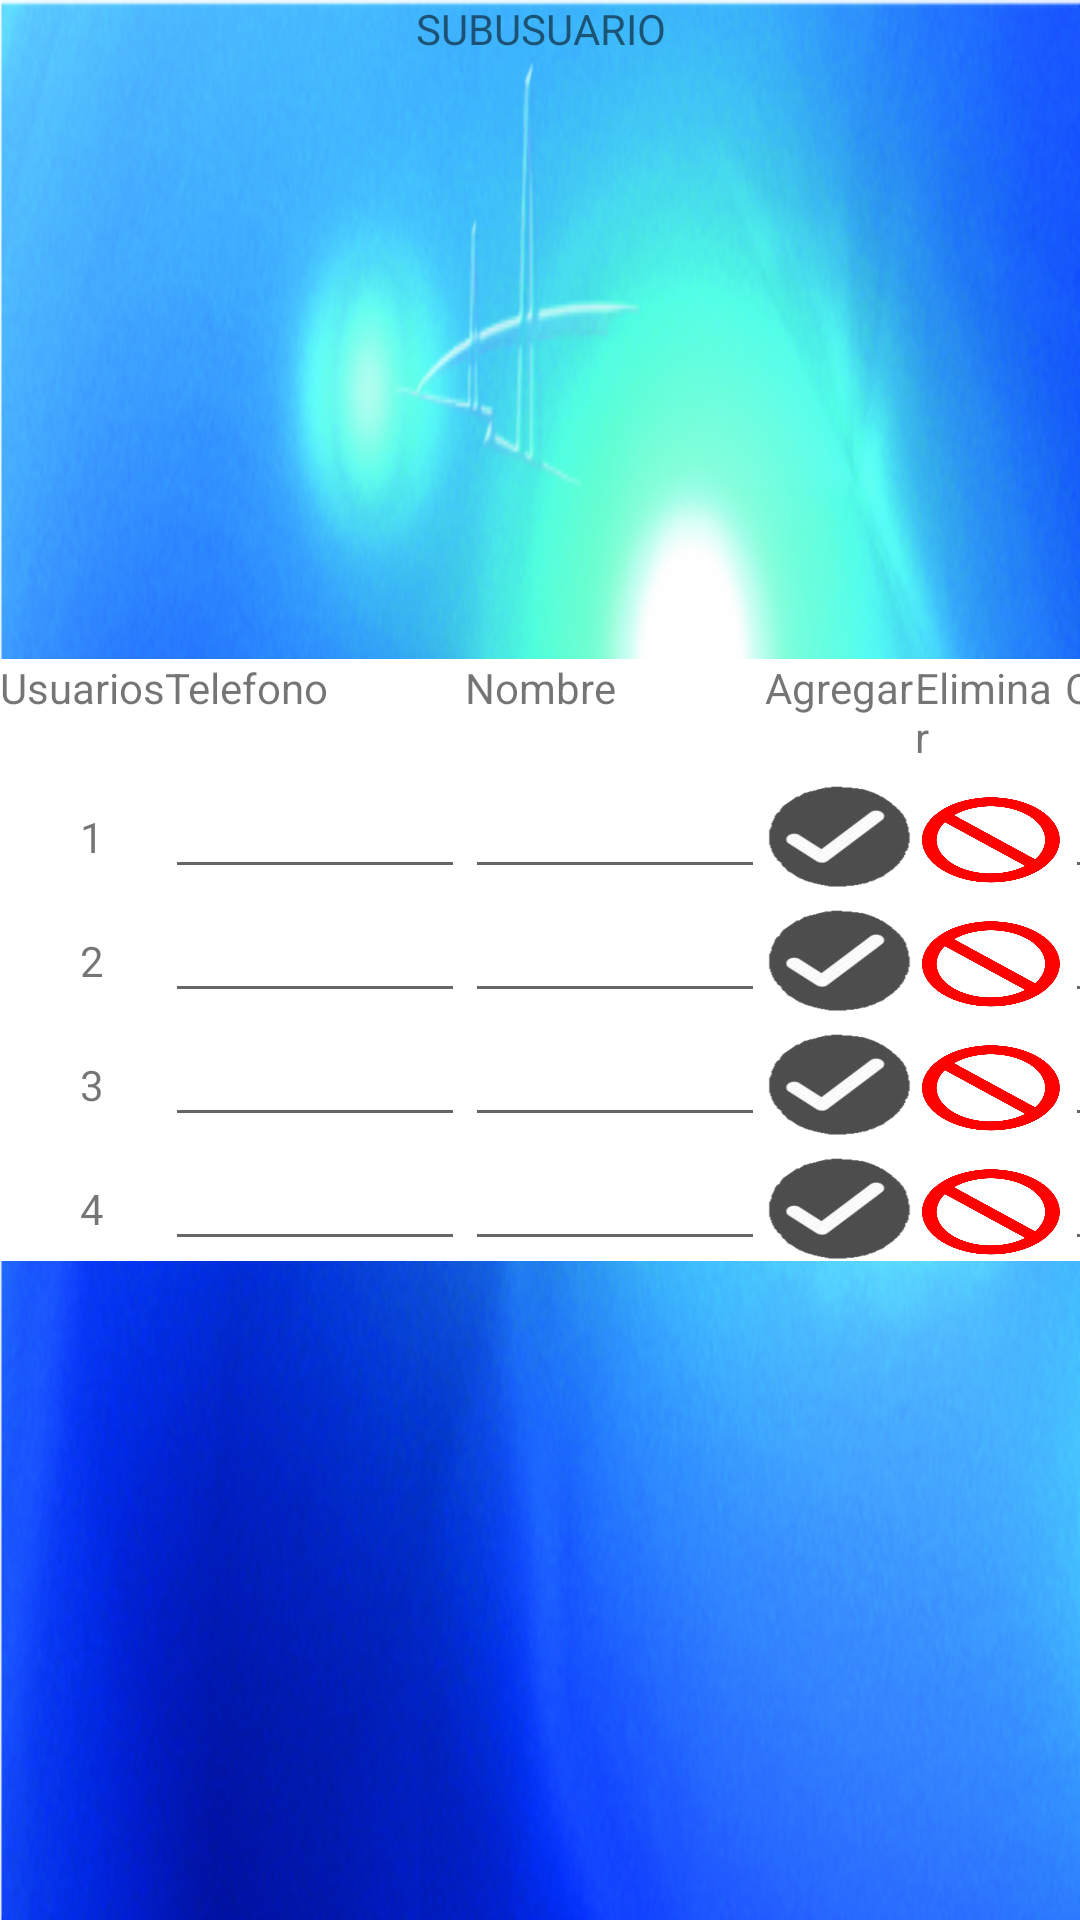

Produce the Android XML layout that renders to this screen, including the resource entries it uses.
<!-- AndroidManifest.xml: application theme AppTheme -->
<!-- res/layout/activity_sub_usuario_gestor.xml -->
<?xml version="1.0" encoding="utf-8"?>
<android.support.constraint.ConstraintLayout xmlns:android="http://schemas.android.com/apk/res/android"
    xmlns:app="http://schemas.android.com/apk/res-auto"
    xmlns:tools="http://schemas.android.com/tools"
    android:layout_width="match_parent"
    android:layout_height="match_parent"
    android:background="@drawable/plantilla_sin_letras"
    tools:context="com.a0ohm.ledpool.contoler.subUsuarioGestor">
    <LinearLayout
        android:layout_width="match_parent"
        android:layout_height="match_parent">
        <TextView
            android:layout_width="match_parent"
            android:layout_height="100dp"
            android:gravity="center_horizontal"
            android:text="SUBUSUARIO"
            />
    </LinearLayout>
<LinearLayout
    android:layout_width="match_parent"
    android:layout_height="match_parent"
    android:gravity="center">
    <TableLayout
        android:layout_width="wrap_content"
        android:layout_height="wrap_content">

    <TableRow
        android:background="@android:color/white"
        android:layout_height="match_parent"
            android:layout_width="wrap_content">
            <TextView
                android:text="Usuarios"
                android:layout_width="55dp"
                android:layout_height="wrap_content" />
        <TextView  android:text="Telefono"
            android:layout_width="100dp"
            android:layout_height="wrap_content"/>
        <TextView  android:text="Nombre"
            android:layout_width="100dp"
            android:layout_height="wrap_content"/>
        <TextView  android:text="Agregar"
            android:layout_width="50dp"
            android:layout_height="wrap_content"/>
        <TextView  android:text="Eliminar"
            android:layout_width="50dp"
            android:layout_height="wrap_content"/>
        <TextView  android:text="Codigo"
            android:layout_width="100dp"
            android:layout_height="wrap_content"/>
        </TableRow>
        <TableRow
            android:background="@android:color/white"
            android:layout_height="match_parent"
            android:layout_width="match_parent">
            <TextView  android:text="        1"
                android:layout_width="4dp"
                android:layout_height="wrap_content"/>
            <EditText
                android:id="@+id/Phone1"
                android:hint=""
                android:inputType="phone"
                />
            <EditText
                android:id="@+id/Nombre1"
                android:hint=""
                android:inputType="text"
                />
            <Button
                android:id="@+id/add1"
                android:background="@drawable/fechaultimate"
                android:layout_height="40dp"
                android:layout_width="10dp"
                />
            <Button
                android:id="@+id/delete1"
                android:background="@drawable/cancel"
                android:layout_height="40dp"
                android:layout_width="5dp"

                />
            <EditText
                android:id="@+id/password1"
                android:clickable="false"
                android:cursorVisible="false"
                android:focusable="false"
                android:focusableInTouchMode="false"
                />
        </TableRow>
        <TableRow
            android:background="@android:color/white"
            android:layout_height="match_parent"
            android:layout_width="wrap_content">
            <TextView  android:text="        2"
                android:layout_width="4dp"
                android:layout_height="wrap_content"/>
            <EditText
                android:id="@+id/Phone2"

                android:hint=""
                android:inputType="phone"
                />
            <EditText
                android:id="@+id/Nombre2"

                android:hint=""
                android:inputType="text"
                />
            <Button
                android:id="@+id/add2"
                android:background="@drawable/fechaultimate"
                android:layout_height="40dp"
                android:layout_width="10dp"/>
            <Button
                android:id="@+id/delete2"
                android:background="@drawable/cancel"
                android:layout_height="40dp"
                android:layout_width="5dp"/>
            <EditText
                android:id="@+id/password2"
                android:clickable="false"
                android:cursorVisible="false"
                android:focusable="false"
                android:focusableInTouchMode="false"/>
        </TableRow>
        <TableRow
            android:background="@android:color/white"
            android:layout_height="match_parent"
            android:layout_width="wrap_content">
            <TextView  android:text="        3"
                android:layout_width="4dp"
                android:layout_height="wrap_content"/>
            <EditText
                android:id="@+id/Phone3"

                android:hint=""
                android:inputType="phone"
                />
            <EditText
                android:id="@+id/Nombre3"

                android:hint=""
                android:inputType="text"
                />
            <Button
                android:id="@+id/add3"

                android:background="@drawable/fechaultimate"
                android:layout_height="40dp"
                android:layout_width="10dp"/>
            <Button
                android:id="@+id/delete3"
                android:background="@drawable/cancel"
                android:layout_height="40dp"
                android:layout_width="5dp"
                />
            <EditText
                android:id="@+id/password3"
                android:clickable="false"
                android:cursorVisible="false"
                android:focusable="false"
                android:focusableInTouchMode="false"/>
        </TableRow>
        <TableRow
            android:background="@android:color/white"
            android:layout_height="match_parent"
            android:layout_width="wrap_content">
            <TextView  android:text="        4"
                android:layout_width="4dp"
                android:layout_height="wrap_content"/>
            <EditText
                android:id="@+id/Phone4"
                android:hint=""
                android:inputType="phone"
                />
            <EditText
                android:id="@+id/Nombre4"

                android:hint=""
                android:inputType="text"
                />
            <Button
                android:id="@+id/add4"

                android:background="@drawable/fechaultimate"
                android:layout_height="40dp"
                android:layout_width="10dp"
                />

            <Button
                android:id="@+id/delete4"
                android:background="@drawable/cancel"
                android:layout_height="40dp"
                android:layout_width="5dp"
                />
            <EditText
                android:id="@+id/password4"
                android:clickable="false"
                android:cursorVisible="false"
                android:focusable="false"
                android:focusableInTouchMode="false"
                />
        </TableRow>
    </TableLayout>
</LinearLayout>


</android.support.constraint.ConstraintLayout>
<!-- resources referenced by this layout -->
<resources>
  <!-- drawable cancel: png bitmap (drawable-hdpi, 28792 bytes) -->
  <!-- drawable fechaultimate: png bitmap (drawable-hdpi, 6319 bytes) -->
  <!-- drawable plantilla_sin_letras: png bitmap (drawable-hdpi, 636301 bytes) -->
  <style name="AppTheme" parent="Theme.AppCompat.Light.NoActionBar">
          
          <item name="colorPrimary">@color/colorPrimary</item>
          <item name="colorPrimaryDark">@color/colorPrimaryDark</item>
          <item name="colorAccent">@color/colorAccent</item>
      </style>
  <!-- not gathered from this repository: default colours our renderer supplied (Android Studio template values) -->
  <color name="colorPrimary">#FF6200EE</color>
  <color name="colorPrimaryDark">#FF3700B3</color>
  <color name="colorAccent">#FF03DAC5</color>
</resources>
